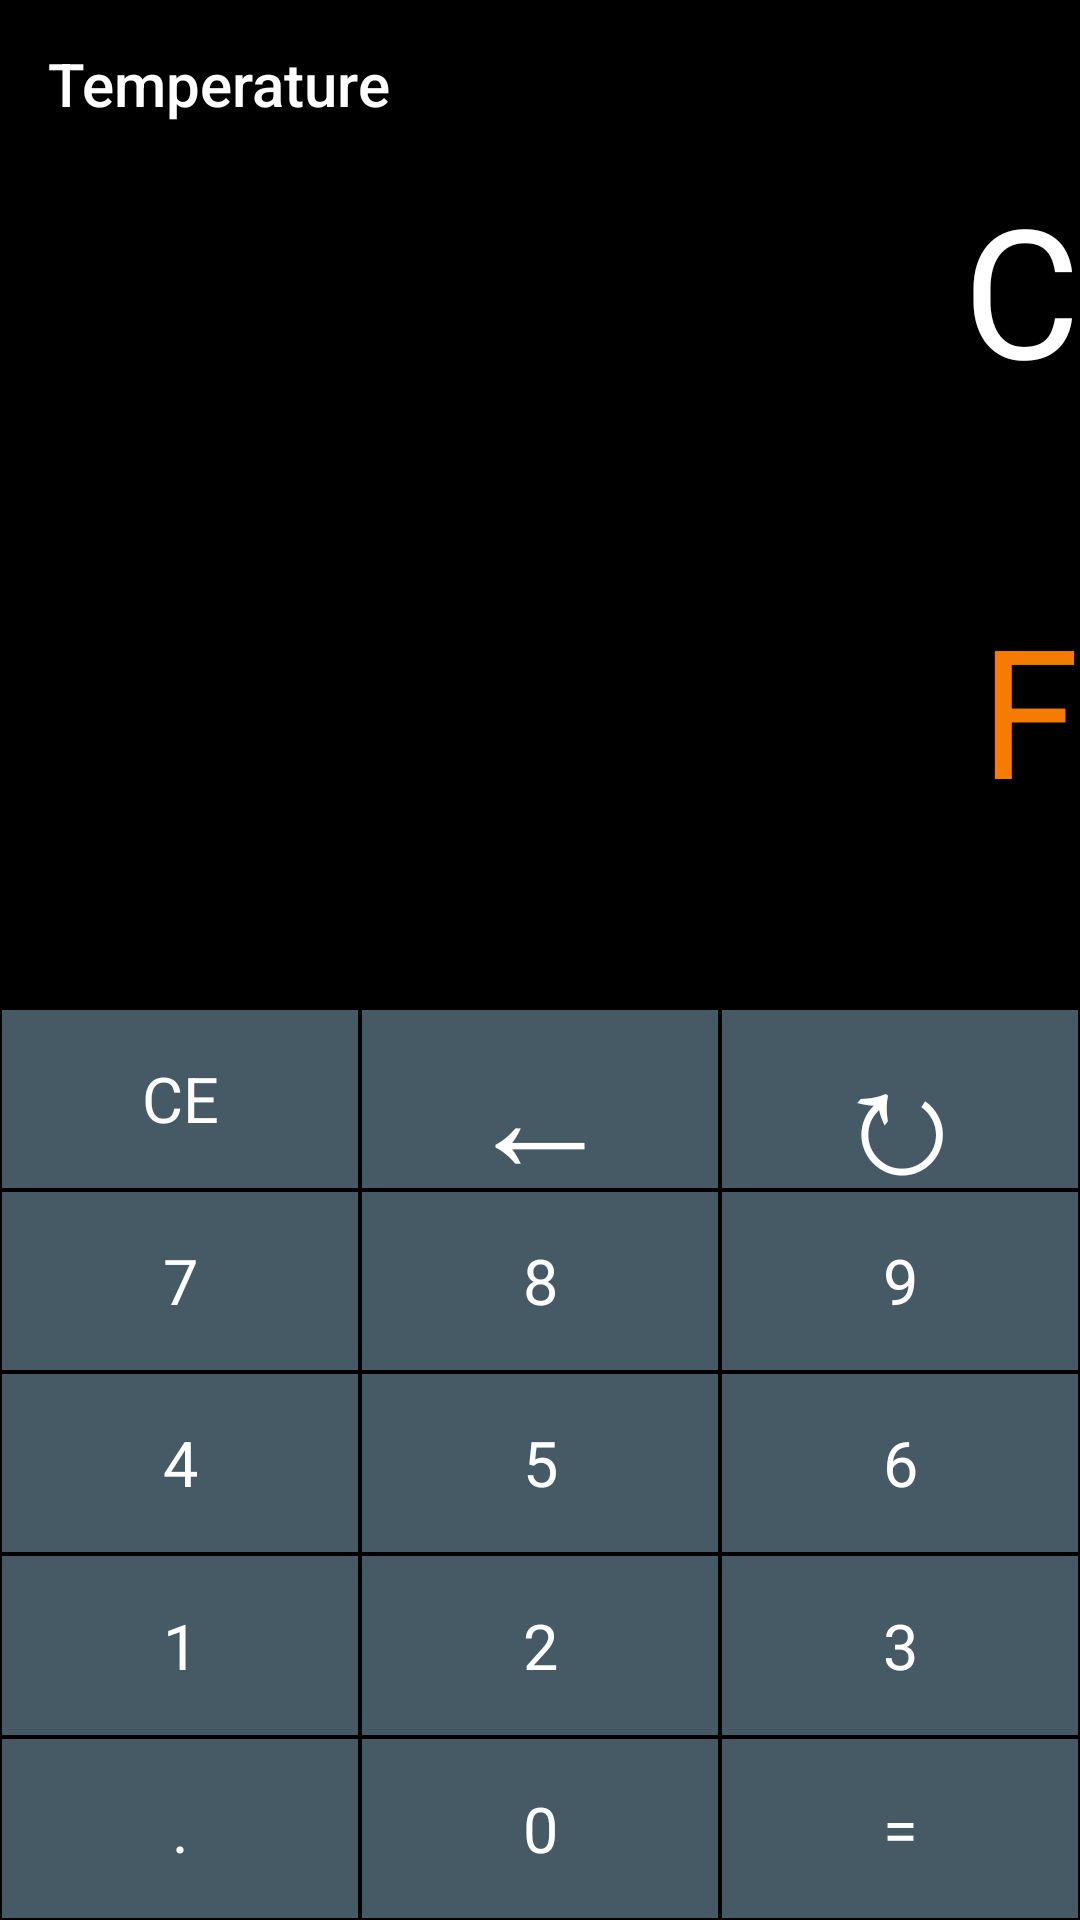

This screen was rendered from an Android layout file. Write that file and the resources it references.
<!-- AndroidManifest.xml: application theme AppTheme -->
<!-- res/layout/fragment_temp.xml -->
<?xml version="1.0" encoding="utf-8"?>
<androidx.drawerlayout.widget.DrawerLayout xmlns:android="http://schemas.android.com/apk/res/android"
    android:layout_width="match_parent"
    android:layout_height="match_parent"
    android:id="@+id/drawer_layout"
    xmlns:app="http://schemas.android.com/apk/res-auto">

    <LinearLayout
        android:layout_width="match_parent"
        android:layout_height="match_parent"
        android:background="@android:color/black"
        android:orientation="vertical">

        <androidx.appcompat.widget.Toolbar
            android:layout_width="match_parent"
            android:layout_height="?attr/actionBarSize"
            android:id="@+id/toolbar"
            android:background="@color/pureBlack"
            android:theme="@style/ThemeOverlay.AppCompat.Dark.ActionBar"
            android:elevation="4dp"
            app:title="Temperature"
            />



        <LinearLayout
            android:layout_width="match_parent"
            android:layout_height="wrap_content"
            android:orientation="horizontal">

            <TextView
                android:id="@+id/expr"
                android:layout_width="320dp"
                android:layout_height="140sp"
                android:ellipsize="start"
                android:gravity="end"
                android:singleLine="true"
                android:textColor="@android:color/white"
                android:textSize="60sp"/>

            <TextView
                android:id="@+id/topLvl"
                android:text="C"
                android:layout_width="match_parent"
                android:layout_height="140sp"
                android:ellipsize="start"
                android:gravity="end"
                android:singleLine="true"
                android:textColor="@android:color/white"
                android:textSize="60sp" />


        </LinearLayout>

        <LinearLayout
            android:layout_width="match_parent"
            android:layout_height="wrap_content"
            android:orientation="horizontal">

            <TextView
                android:id="@+id/result"
                android:layout_width="320dp"
                android:layout_height="140sp"
                android:ellipsize="end"
                android:gravity="end"
                android:singleLine="true"
                android:textColor="@color/actionButton"
                android:textSize="60sp" />

            <TextView
                android:id="@+id/btmLvl"
                android:text="F"
                android:layout_width="match_parent"
                android:layout_height="140sp"
                android:ellipsize="end"
                android:gravity="end"
                android:singleLine="true"
                android:textColor="@color/actionButton"
                android:textSize="60sp"/>
        </LinearLayout>





        <LinearLayout
            android:layout_width="match_parent"
            android:layout_height="match_parent"
            android:orientation="vertical">

            <LinearLayout
                android:layout_width="match_parent"
                android:layout_height="0dp"
                android:layout_weight="1"
                android:orientation="horizontal">



                <TextView
                    android:id="@+id/ce"
                    style="@style/NumberButtonStyle"
                    android:text="CE" />

                <TextView
                    android:id="@+id/back"
                    style="@style/NumberButtonStyle"
                    android:text="←"
                    android:textSize="50sp"
                    android:layout_gravity="center"
                    android:gravity="center_horizontal"/>

                <TextView
                    android:id="@+id/rev"
                    style="@style/NumberButtonStyle"
                    android:text="↻"
                    android:textSize="50sp"/>



            </LinearLayout>

            <LinearLayout
                android:layout_width="match_parent"
                android:layout_height="0dp"
                android:layout_weight="1"
                android:orientation="horizontal">



                <TextView
                    android:id="@+id/seven"
                    style="@style/NumberButtonStyle"
                    android:text="7" />

                <TextView
                    android:id="@+id/eight"
                    style="@style/NumberButtonStyle"
                    android:text="8" />

                <TextView
                    android:id="@+id/nine"
                    style="@style/NumberButtonStyle"
                    android:text="9" />


            </LinearLayout>

            <LinearLayout
                android:layout_width="match_parent"
                android:layout_height="0dp"
                android:layout_weight="1"
                android:orientation="horizontal">



                <TextView
                    android:id="@+id/four"
                    style="@style/NumberButtonStyle"
                    android:text="4" />

                <TextView
                    android:id="@+id/five"
                    style="@style/NumberButtonStyle"
                    android:text="5" />

                <TextView
                    android:id="@+id/six"
                    style="@style/NumberButtonStyle"
                    android:text="6" />


            </LinearLayout>

            <LinearLayout
                android:layout_width="match_parent"
                android:layout_height="0dp"
                android:layout_weight="1"
                android:orientation="horizontal">



                <TextView
                    android:id="@+id/one"
                    style="@style/NumberButtonStyle"
                    android:text="1" />

                <TextView
                    android:id="@+id/two"
                    style="@style/NumberButtonStyle"
                    android:text="2" />

                <TextView
                    android:id="@+id/three"
                    style="@style/NumberButtonStyle"
                    android:text="3" />

            </LinearLayout>

            <LinearLayout
                android:layout_width="match_parent"
                android:layout_height="0dp"
                android:layout_weight="1"
                android:orientation="horizontal">




                <TextView
                    android:id="@+id/dot"
                    style="@style/NumberButtonStyle"
                    android:text="." />

                <TextView
                    android:id="@+id/zero"
                    style="@style/NumberButtonStyle"
                    android:text="0" />



                <TextView
                    android:id="@+id/equals"
                    style="@style/NumberButtonStyle"
                    android:text="=" />
            </LinearLayout>

        </LinearLayout>

    </LinearLayout>

</androidx.drawerlayout.widget.DrawerLayout>
<!-- resources referenced by this layout -->
<resources>
  <color name="actionButton">#F57C00</color>
  <color name="pureBlack">#000000</color>
  <style name="NumberButtonStyle">
          <item name="android:layout_width">0dp</item>
          <item name="android:layout_height">match_parent</item>
          <item name="android:layout_weight">1</item>
          <item name="android:background">@color/numberButton</item>
          <item name="android:textSize">21sp</item>
          <item name="android:textColor">@android:color/white</item>
          <item name="android:gravity">center</item>
          <item name="android:layout_margin">0.5dp</item>
      </style>
  <style name="AppTheme" parent="Theme.AppCompat.Light.DarkActionBar">
          
          <item name="colorPrimary">@color/numberButton</item>
          <item name="colorPrimaryDark">@color/numberButton</item>
          <item name="colorAccent">@color/colorAccent</item>
          <item name="windowNoTitle">true</item>
          <item name="android:windowFullscreen">true</item>
      </style>
  <color name="numberButton">#455A64</color>
  <color name="colorAccent">#FF4081</color>
</resources>
